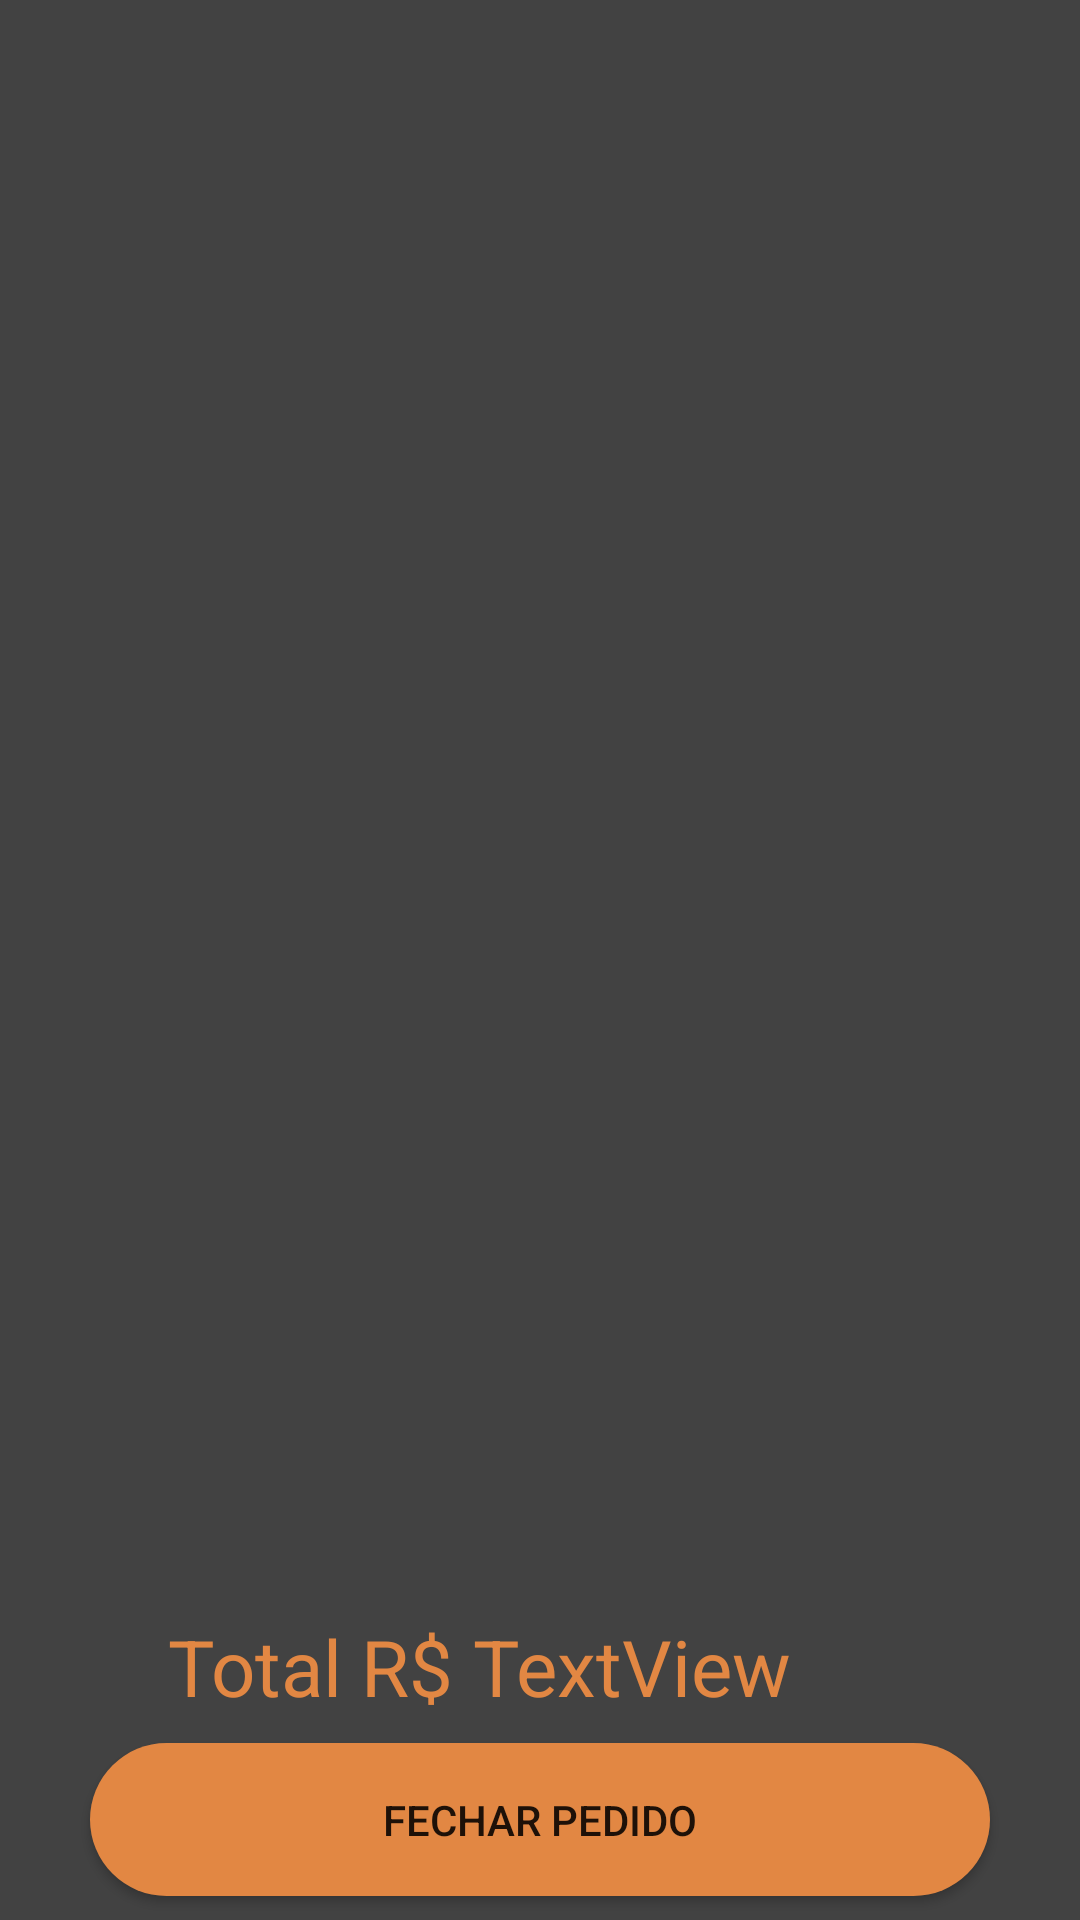

Reconstruct the res/layout file that produces this screen, plus the resources it refers to.
<!-- AndroidManifest.xml: application theme Theme.Locadora -->
<!-- res/layout/fragment_carrinho.xml -->
<?xml version="1.0" encoding="utf-8"?>
<androidx.constraintlayout.widget.ConstraintLayout xmlns:android="http://schemas.android.com/apk/res/android"
    xmlns:app="http://schemas.android.com/apk/res-auto"
    xmlns:tools="http://schemas.android.com/tools"
    android:layout_width="match_parent"
    android:layout_height="match_parent"
    android:orientation="vertical"
    android:background="@color/cardview_dark_background"
    tools:context=".fragmentos.CarrinhoFragment">


    <androidx.recyclerview.widget.RecyclerView
        android:id="@+id/recyclerView"
        android:layout_width="0dp"
        android:layout_height="0dp"
        android:layout_marginBottom="8dp"
        app:layout_constraintBottom_toTopOf="@+id/valorPedido"
        app:layout_constraintEnd_toEndOf="parent"
        app:layout_constraintStart_toStartOf="parent"
        app:layout_constraintTop_toTopOf="parent"
        app:stackFromEnd="true"
        tools:listitem="@layout/layout_carrinho">


    </androidx.recyclerview.widget.RecyclerView>

    <Button
        android:id="@+id/btn_finalizar_compra"
        style="@style/Widget.AppCompat.Button"
        android:layout_width="300dp"
        android:layout_height="wrap_content"
        android:layout_margin="8dp"
        android:background="@drawable/button_bg"
        android:gravity="center_horizontal"
        android:padding="16dp"
        android:text="FECHAR PEDIDO"
        android:textAlignment="center"
        app:layout_constraintBottom_toBottomOf="parent"
        app:layout_constraintEnd_toEndOf="parent"
        app:layout_constraintHorizontal_bias="0.5"
        app:layout_constraintStart_toStartOf="parent"
        tools:ignore="HardcodedText" />

    <TextView
        android:id="@+id/txtValorTotal"
        android:layout_width="wrap_content"
        android:layout_height="wrap_content"
        android:layout_marginStart="56dp"
        android:layout_marginBottom="8dp"
        android:text="Total R$ "
        android:textColor="@color/terra"
        android:textAppearance="@style/TextAppearance.AppCompat.Body1"
        android:textSize="26sp"
        app:layout_constraintBottom_toTopOf="@+id/btn_finalizar_compra"
        app:layout_constraintStart_toStartOf="parent"
        tools:ignore="HardcodedText" />

    <TextView
        android:id="@+id/valorPedido"
        android:layout_width="wrap_content"
        android:layout_height="wrap_content"
        android:layout_marginBottom="8dp"
        android:text="TextView"
        android:textColor="@color/terra"
        android:textAppearance="@style/TextAppearance.AppCompat.Body1"
        android:textSize="26sp"
        app:layout_constraintBottom_toTopOf="@+id/btn_finalizar_compra"
        app:layout_constraintEnd_toEndOf="parent"
        app:layout_constraintHorizontal_bias="0.0"
        app:layout_constraintStart_toEndOf="@+id/txtValorTotal"
        tools:ignore="HardcodedText" />

</androidx.constraintlayout.widget.ConstraintLayout>
<!-- res/layout/layout_carrinho.xml (included above) -->
<?xml version="1.0" encoding="utf-8"?>
<androidx.constraintlayout.widget.ConstraintLayout xmlns:android="http://schemas.android.com/apk/res/android"
    xmlns:app="http://schemas.android.com/apk/res-auto"
    xmlns:tools="http://schemas.android.com/tools"
    android:layout_width="match_parent"
    android:background="@drawable/search_view_bg"
    android:backgroundTint="@color/white"
    android:layout_height="wrap_content"
    android:layout_marginLeft="8dp"
    android:layout_marginRight="8dp"
    android:layout_marginTop="4dp"
    android:layout_marginBottom="4dp">


    <ImageView
        android:id="@+id/imagem_produto"
        android:layout_width="70dp"
        android:layout_height="70dp"
        android:layout_marginTop="4dp"
        android:contentDescription="Imagem do produto"
        app:layout_constraintStart_toStartOf="@+id/guideline"
        app:layout_constraintTop_toTopOf="parent"
        tools:ignore="HardcodedText"
        tools:srcCompat="@drawable/furadeira_impacto" />


    <TextView
        android:id="@+id/nome_produto"
        android:layout_width="0dp"
        android:layout_height="wrap_content"
        android:layout_marginStart="20dp"
        android:layout_marginTop="4dp"
        app:layout_constraintEnd_toEndOf="@+id/guideline2"
        app:layout_constraintEnd_toStartOf="@+id/guideline2"
        app:layout_constraintHorizontal_bias="0.0"
        app:layout_constraintStart_toEndOf="@+id/imagem_produto"
        app:layout_constraintTop_toTopOf="parent"
        tools:text="@string/furadeira_impacto" />

    <TextView
        android:id="@+id/valor_do_aluguel"
        android:layout_width="wrap_content"
        android:layout_height="wrap_content"
        android:layout_marginTop="16dp"
        app:layout_constraintStart_toStartOf="@+id/guideline3"
        app:layout_constraintTop_toBottomOf="@+id/nome_produto"
        tools:text="@string/Valor_aluguel" />

    <TextView
        android:id="@+id/preco_produto"
        android:layout_width="wrap_content"
        android:layout_height="wrap_content"
        android:layout_marginTop="16dp"
        app:layout_constraintStart_toEndOf="@+id/valor_do_aluguel"
        app:layout_constraintTop_toBottomOf="@+id/nome_produto"
        tools:text="109,90" />

    <com.google.android.material.divider.MaterialDivider
        android:layout_width="match_parent"
        android:layout_height="1dp"
        android:layout_marginTop="80dp"
        app:layout_constraintTop_toTopOf="parent"
        tools:layout_editor_absoluteX="0dp" />

    <androidx.constraintlayout.widget.Guideline
        android:id="@+id/guideline"
        android:layout_width="wrap_content"
        android:layout_height="wrap_content"
        android:orientation="vertical"
        app:layout_constraintGuide_begin="20dp" />

    <androidx.constraintlayout.widget.Guideline
        android:id="@+id/guideline2"
        android:layout_width="wrap_content"
        android:layout_height="wrap_content"
        android:orientation="vertical"
        app:layout_constraintGuide_end="82dp" />

    <androidx.constraintlayout.widget.Guideline
        android:id="@+id/guideline3"
        android:layout_width="wrap_content"
        android:layout_height="wrap_content"
        android:orientation="vertical"
        app:layout_constraintGuide_begin="108dp" />

    <ImageButton
        android:id="@+id/btnRemoverCarrinho"
        android:layout_width="wrap_content"
        android:layout_height="wrap_content"
        android:layout_marginTop="16dp"
        android:layout_marginEnd="16dp"
        android:minHeight="48dp"
        app:layout_constraintEnd_toEndOf="parent"
        app:layout_constraintTop_toTopOf="parent"
        app:srcCompat="@drawable/remove_carrinho"
        tools:ignore="SpeakableTextPresentCheck" />

</androidx.constraintlayout.widget.ConstraintLayout>
<!-- resources referenced by this layout -->
<resources>
  <color name="terra">#e28743</color>
  <color name="white">#FFFFFFFF</color>
  <!-- drawable button_bg (drawable) -->
  <?xml version="1.0" encoding="utf-8"?>
  <shape xmlns:android="http://schemas.android.com/apk/res/android"
      android:shape="rectangle">
  
      <solid android:color="@color/terra"/>
      <corners android:radius="32dp"/>
  
  </shape>
  <!-- drawable furadeira_impacto: jpg bitmap (drawable, 53938 bytes) -->
  <!-- drawable search_view_bg (drawable) -->
  <?xml version="1.0" encoding="utf-8"?>
  <shape xmlns:android="http://schemas.android.com/apk/res/android">
  
      <corners android:radius="8dp"/>
      <stroke android:color="@color/terra"
          android:width="1dp"/>
  
  </shape>
  <string name="Valor_aluguel">Valor do aluguel: R$ </string>
  <string name="furadeira_impacto">Furadeira de impacto</string>
  <style name="Theme.Locadora" parent="Theme.MaterialComponents.DayNight.DarkActionBar">
          
          <item name="colorPrimary">@color/purple_500</item>
          <item name="colorPrimaryVariant">@color/purple_700</item>
          <item name="colorOnPrimary">@color/white</item>
          
          <item name="colorSecondary">@color/teal_200</item>
          <item name="colorSecondaryVariant">@color/teal_700</item>
          <item name="colorOnSecondary">@color/black</item>
          
          <item name="android:statusBarColor">?attr/colorPrimaryVariant</item>
          
      </style>
  <color name="purple_500">#FF6200EE</color>
  <color name="purple_700">#FF3700B3</color>
  <color name="teal_200">#FF03DAC5</color>
  <color name="teal_700">#FF018786</color>
  <color name="black">#FF000000</color>
</resources>
